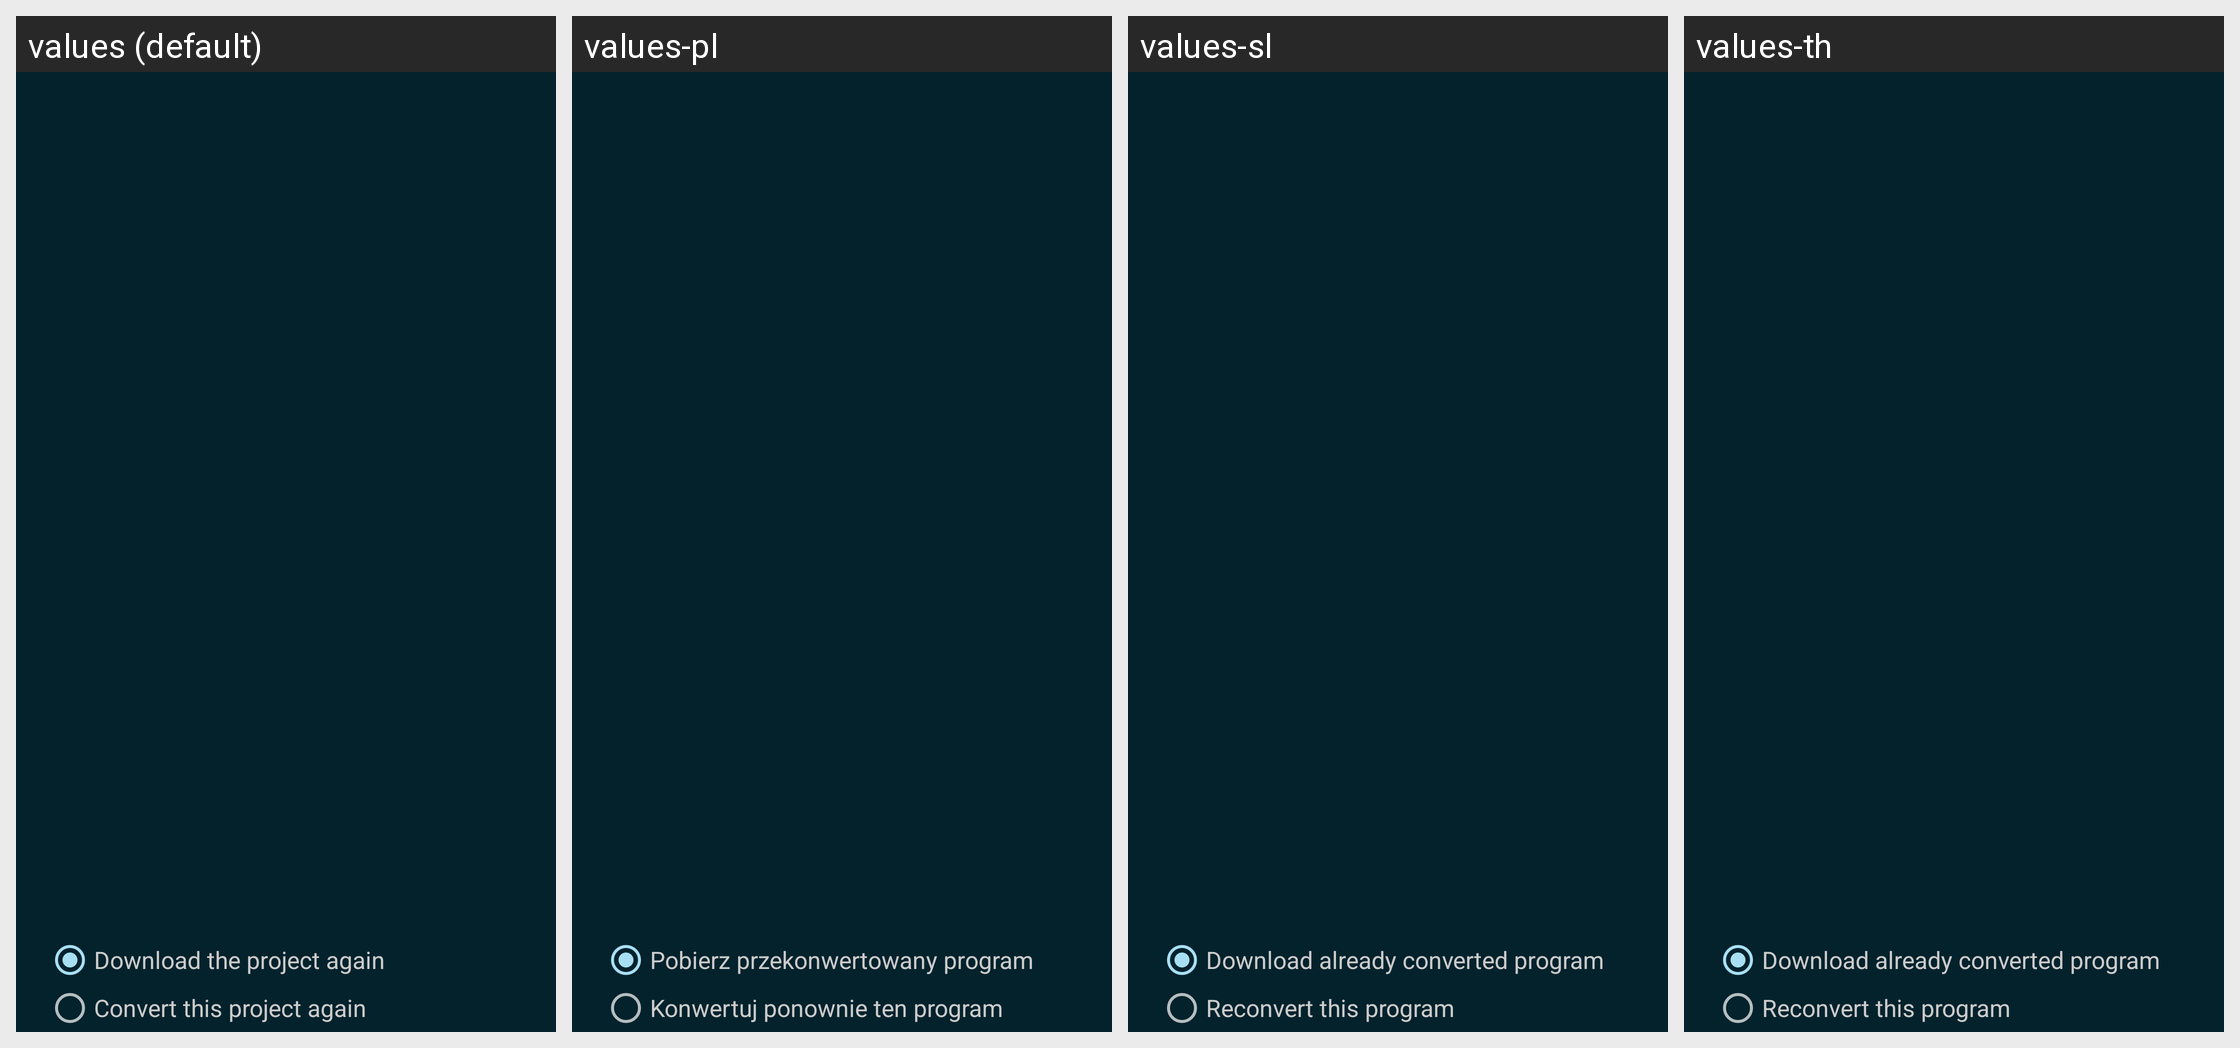

This grid shows one Android layout under several languages. Give, for every string resource on the screen, its name, the default text and each shown locale's text.
Android screen res/layout/dialog_scratch_reconvert.xml rendered under 4 locales, left to right: values (default), values-pl, values-sl, values-th. Device: Nexus 5 (rendered at 1080×1920; each locale shown at half size, 540×960, under a caption strip naming it); theme Catroid.
Other locales in the repository, not shown: values-ar, values-az, values-bg, values-bs, values-ca, values-cs, values-da, values-de, values-el, values-en-rAU, values-en-rCA, values-en-rGB, values-es, values-fa, values-fr, values-gl, values-gu, values-hi, values-hr, values-hu, values-in, values-it, values-iw, values-ja, values-kk, values-kn, values-ko, values-lt, values-mk, values-ml, values-ms, values-nl, values-no, values-pt, values-pt-rBR, values-ro, values-ru, values-sd, values-sk, values-sq, values-sr-rCS, values-sr-rSP, values-sv, values-sw, values-ta, values-te, values-tr, values-ur, values-vi, values-zh-rCN, values-zh-rTW.
Strings drawn on this screen, with the default value and each locale's value (text and hints the layout hard-codes, and strings that could not be matched under every locale, appear in the picture but are not listed):

reconvert_dialog_download
  values: Download the project again
  values-pl: Pobierz przekonwertowany program
  values-sl: Download already converted program
  values-th: Download already converted program

reconvert_dialog_reconvert
  values: Convert this project again
  values-pl: Konwertuj ponownie ten program
  values-sl: Reconvert this program
  values-th: Reconvert this program
